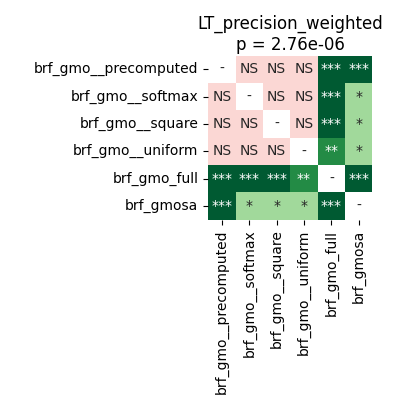

The file beside this chart, header and first rows:
	brf_gmo__precomputed	brf_gmo__softmax	brf_gmo__square	brf_gmo__uniform	brf_gmo_full	brf_gmosa
brf_gmo__precomputed	1.0	0.5308	0.3153	0.7436	0.0004578	0.0004578
brf_gmo__softmax	0.5308	1.0	0.4693	0.5308	0.0005722	0.01105
brf_gmo__square	0.3153	0.4693	1.0	0.2158	0.0004578	0.02182
brf_gmo__uniform	0.7436	0.5308	0.2158	1.0	0.002518	0.01431
brf_gmo_full	0.0004578	0.0005722	0.0004578	0.002518	1.0	0.0006409
brf_gmosa	0.0004578	0.01105	0.02182	0.01431	0.0006409	1.0
